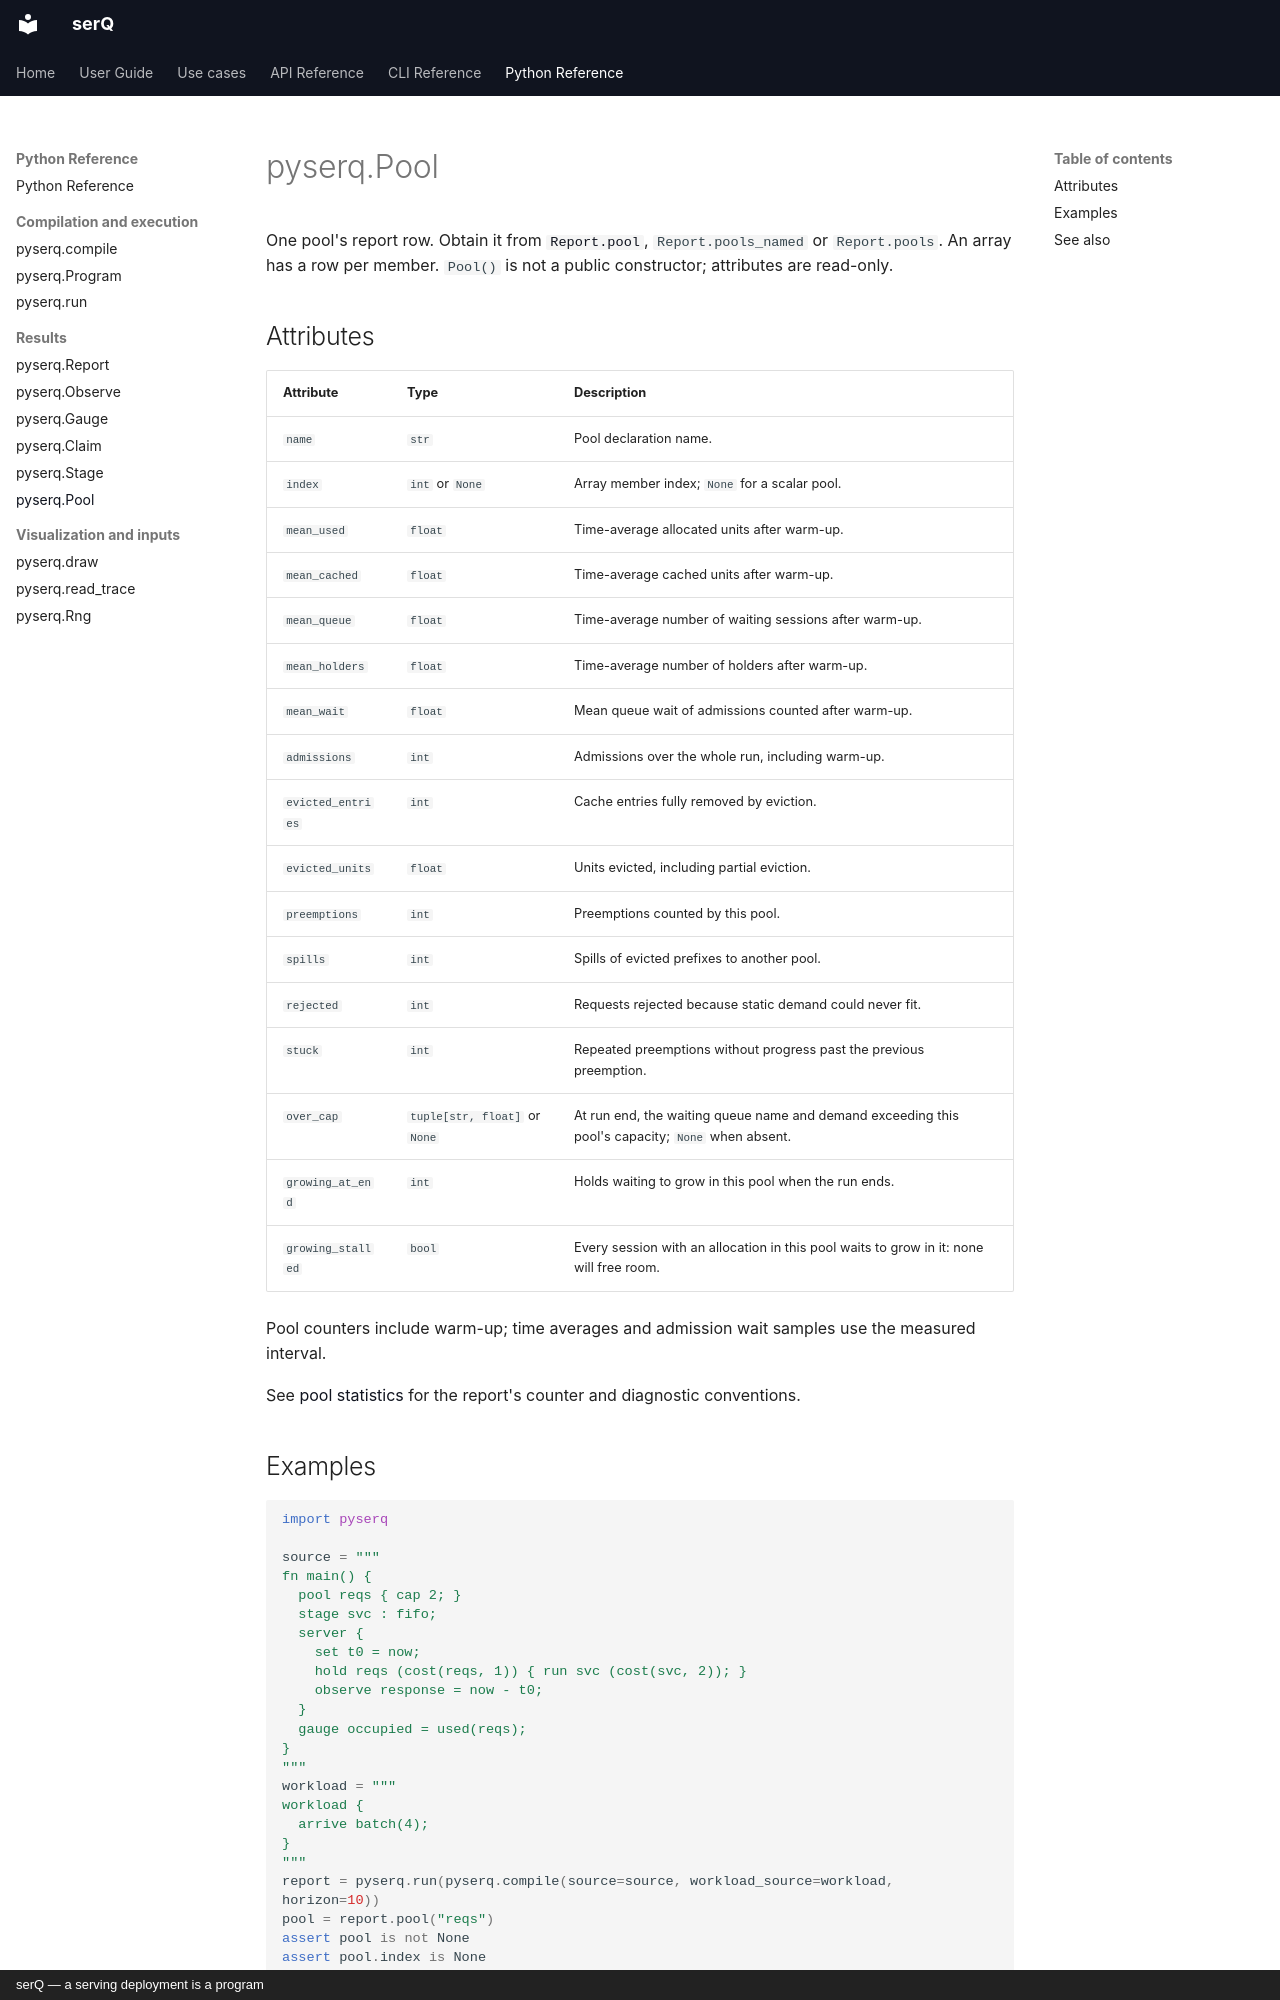

repository: servingQ/serQ · page: python/pool/index.html · generator: mkdocs · copyright: serQ — a serving deployment is a program

# pyserq.Pool

One pool's report row. Obtain it from [`Report.pool`](report.md#pool),
`Report.pools_named` or `Report.pools`. An array has a row per member.
`Pool()` is not a public constructor; attributes are read-only.

## Attributes

| Attribute | Type | Description |
|---|---|---|
| `name` | `str` | Pool declaration name. |
| `index` | `int` or `None` | Array member index; `None` for a scalar pool. |
| `mean_used` | `float` | Time-average allocated units after warm-up. |
| `mean_cached` | `float` | Time-average cached units after warm-up. |
| `mean_queue` | `float` | Time-average number of waiting sessions after warm-up. |
| `mean_holders` | `float` | Time-average number of holders after warm-up. |
| `mean_wait` | `float` | Mean queue wait of admissions counted after warm-up. |
| `admissions` | `int` | Admissions over the whole run, including warm-up. |
| `evicted_entries` | `int` | Cache entries fully removed by eviction. |
| `evicted_units` | `float` | Units evicted, including partial eviction. |
| `preemptions` | `int` | Preemptions counted by this pool. |
| `spills` | `int` | Spills of evicted prefixes to another pool. |
| `rejected` | `int` | Requests rejected because static demand could never fit. |
| `stuck` | `int` | Repeated preemptions without progress past the previous preemption. |
| `over_cap` | `tuple[str, float]` or `None` | At run end, the waiting queue name and demand exceeding this pool's capacity; `None` when absent. |
| `growing_at_end` | `int` | Holds waiting to grow in this pool when the run ends. |
| `growing_stalled` | `bool` | Every session with an allocation in this pool waits to grow in it: none will free room. |

Pool counters include warm-up; time averages and admission wait samples
use the measured interval.

See [pool statistics](../reference/cli.md#pool-statistics) for the report's
counter and diagnostic conventions.
